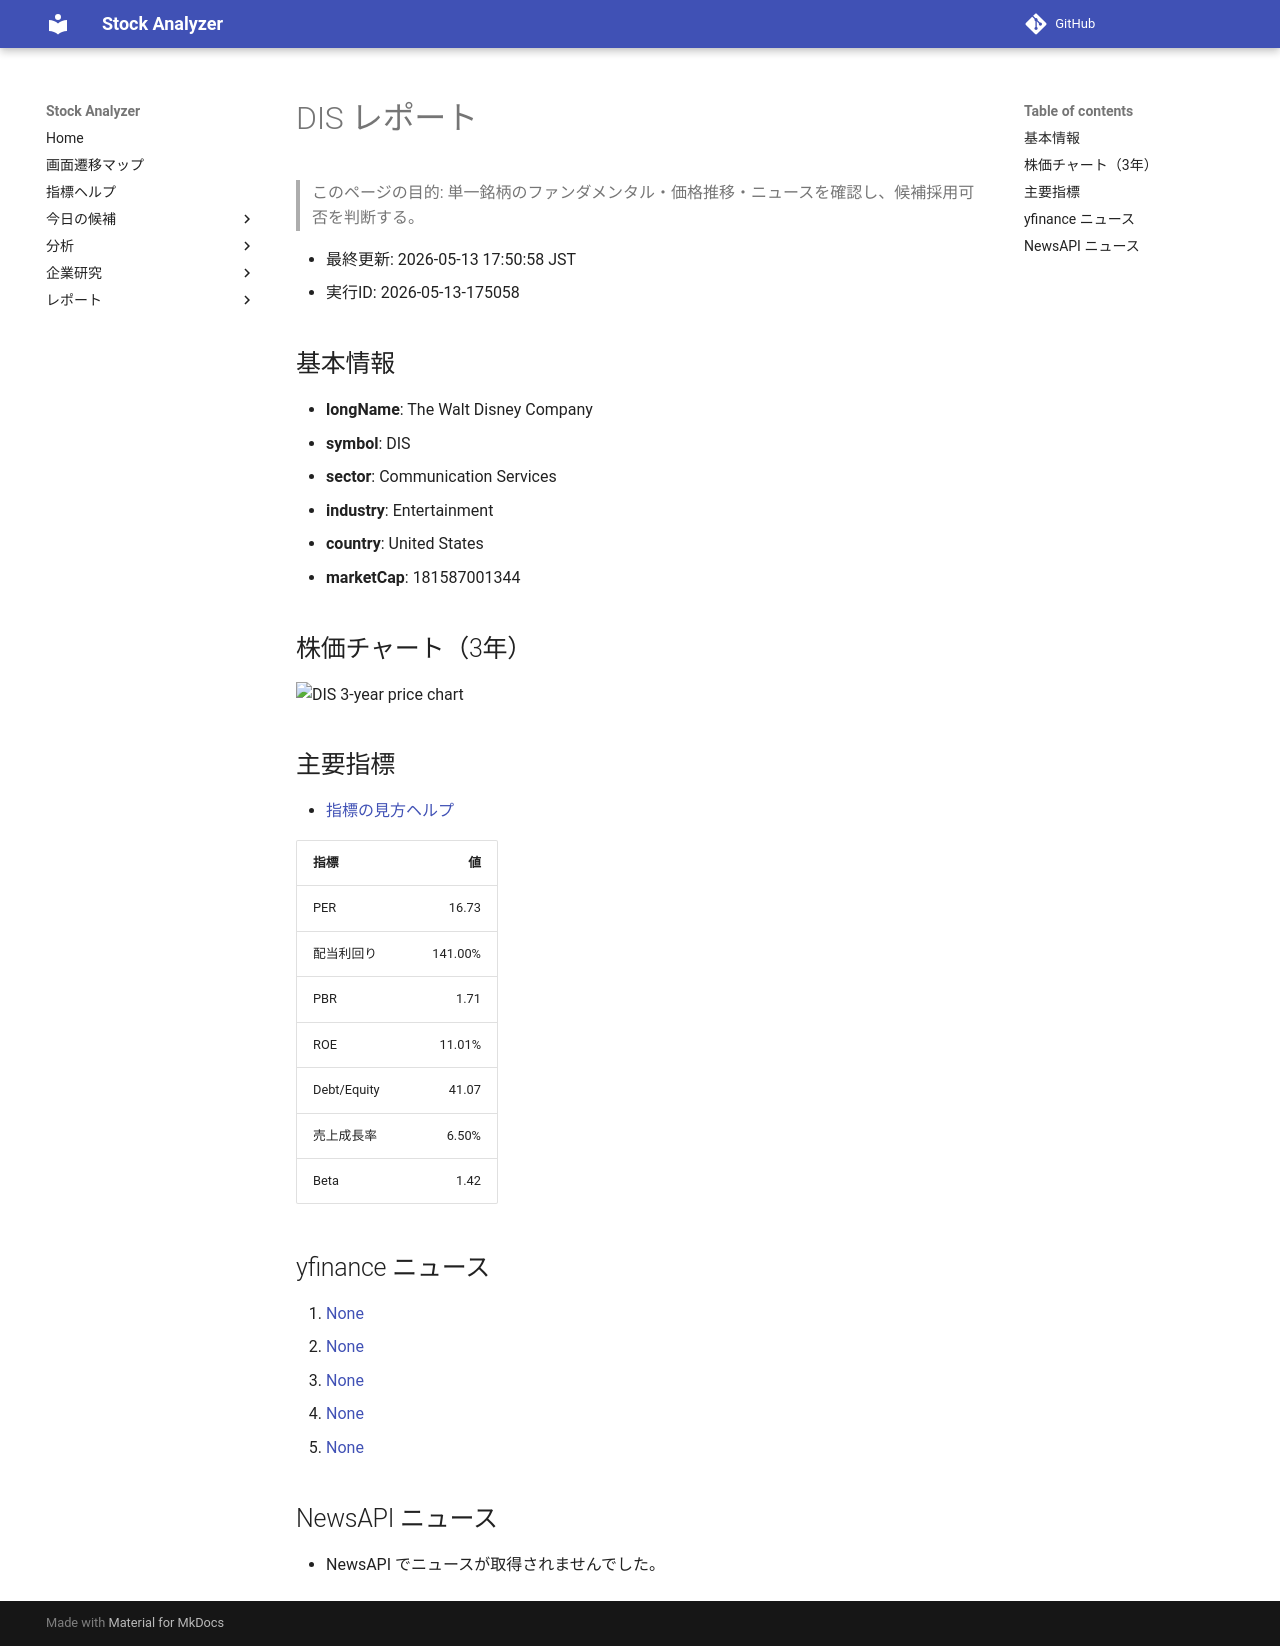

repository: Yumi-note/Making-APP · page: stocks/2026-05-13/175058/DIS/index.html · generator: mkdocs

# DIS レポート

> このページの目的: 単一銘柄のファンダメンタル・価格推移・ニュースを確認し、候補採用可否を判断する。

- 最終更新: 2026-05-13 17:50:58 JST
- 実行ID: 2026-05-13-175058

## 基本情報

- **longName**: The Walt Disney Company
- **symbol**: DIS
- **sector**: Communication Services
- **industry**: Entertainment
- **country**: United States
- **marketCap**: 181587001344

## 株価チャート（3年）

![DIS 3-year price chart](DIS_3y.png)

## 主要指標

- [指標の見方ヘルプ](../../../../indicators.md)

| 指標 | 値 |
|---|---:|
| PER | 16.73 |
| 配当利回り | 141.00% |
| PBR | 1.71 |
| ROE | 11.01% |
| Debt/Equity | 41.07 |
| 売上成長率 | 6.50% |
| Beta | 1.42 |

## yfinance ニュース

1. [None](None)
2. [None](None)
3. [None](None)
4. [None](None)
5. [None](None)

## NewsAPI ニュース

- NewsAPI でニュースが取得されませんでした。
